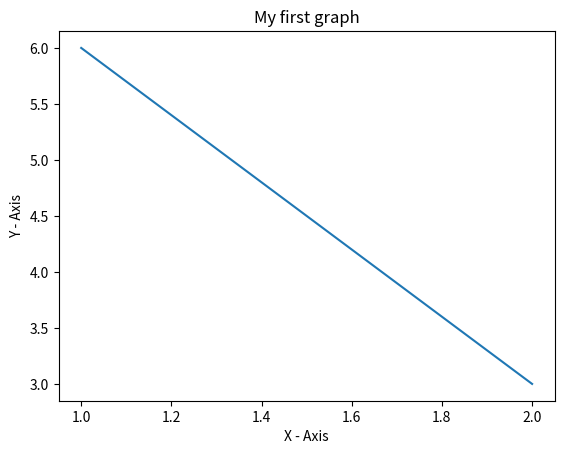

The script that saved this image:
import matplotlib.pyplot as plt
x = [1,2]
y = [6,3]
#z = [3,7,6]
plt.plot(x,y)
plt.xlabel("X - Axis")
plt.ylabel("Y - Axis")
#plt.zlabel("Z - Axis")
plt.title("My first graph")
plt.show()